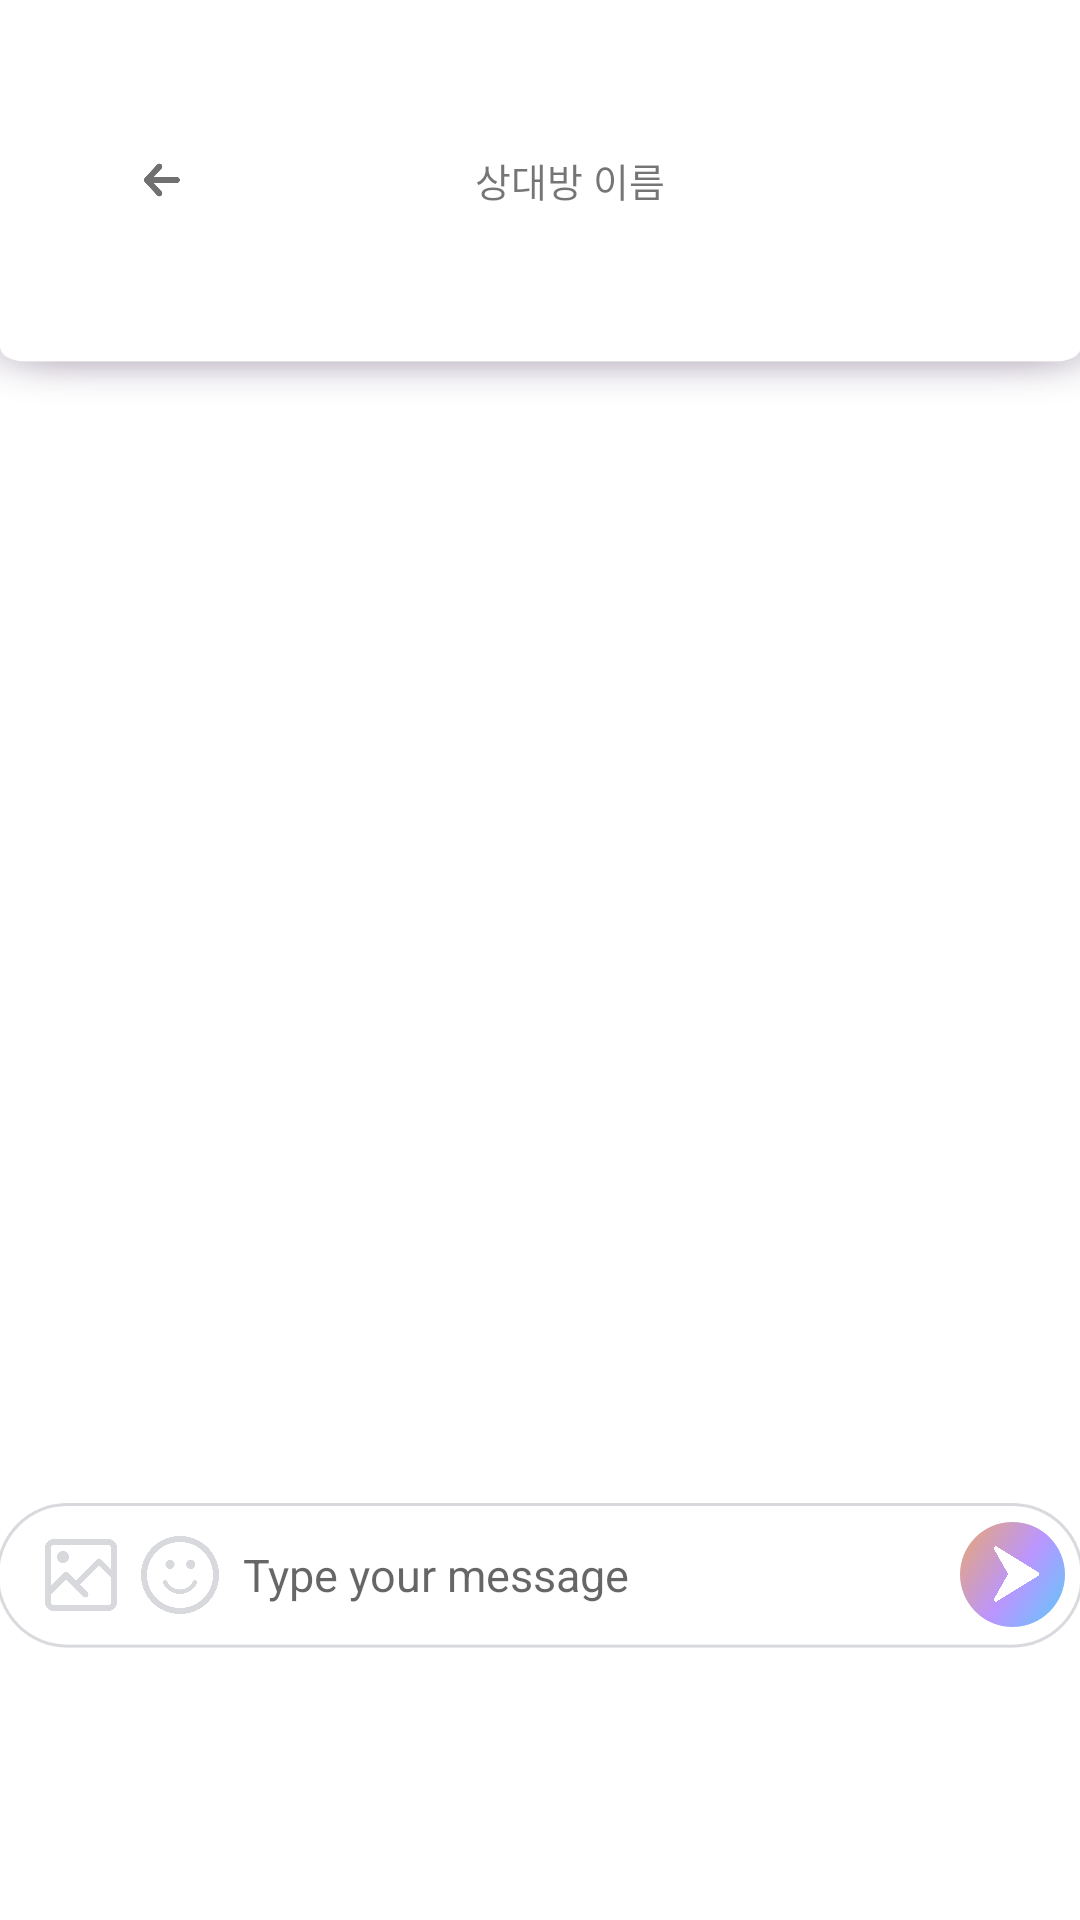

The Android layout XML behind this screen, and the referenced resources:
<!-- AndroidManifest.xml: application theme AppTheme -->
<!-- res/layout/activity_auto_chatting.xml -->
<?xml version="1.0" encoding="utf-8"?>
<androidx.constraintlayout.widget.ConstraintLayout xmlns:android="http://schemas.android.com/apk/res/android"
    xmlns:tools="http://schemas.android.com/tools"
    android:layout_width="match_parent"
    android:layout_height="match_parent"
    xmlns:app="http://schemas.android.com/apk/res-auto"
    android:orientation="vertical"
    android:background="#ffffff">

    <Chronometer
        android:id="@+id/chrono2"
        android:layout_width="wrap_content"
        android:layout_height="wrap_content"
        android:textSize="30sp"
        android:visibility="gone"
        tools:ignore="MissingConstraints" />

    <LinearLayout
        android:id="@+id/top1"
        tools:ignore="MissingConstraints"
        android:layout_width="match_parent"
        android:layout_height="140dp"
        android:background="@drawable/yj_top_border3"
        android:gravity="center_vertical"
        android:orientation="horizontal"></LinearLayout>

    <LinearLayout
        android:id="@+id/layout3"
        tools:ignore="MissingConstraints"
        android:layout_width="match_parent"
        android:layout_height="120dp"
        android:gravity="center">

        <ImageView
            android:id="@+id/chatRoom_backBtn"
            android:layout_width="30dp"
            android:layout_height="40dp"
            android:padding="9dp"
            android:layout_gravity="center_vertical"
            android:layout_marginLeft="39dp"
            android:src="@drawable/yj_back_btn"
            android:stateListAnimator="@null" />


        <TextView
            android:id="@+id/chatRoom_users"
            tools:ignore="MissingConstraints"
            android:layout_width="236dp"
            android:layout_height="wrap_content"
            android:layout_marginRight="49dp"
            android:layout_weight="1"
            android:gravity="center"
            android:maxLength="120"
            android:text="상대방 이름"
            android:textSize="13dp" />

    </LinearLayout>

    <LinearLayout
        android:layout_width="match_parent"
        android:layout_height="match_parent"
        android:layout_weight="10"
        android:orientation="vertical">

        <androidx.recyclerview.widget.RecyclerView
            android:id="@+id/chatRoom_recyclerView"
            android:layout_width="match_parent"
            android:layout_height="345dp"
            android:layout_marginTop="140dp"
            android:nestedScrollingEnabled="false"
            android:overScrollMode="never"
            app:layoutManager="androidx.recyclerview.widget.LinearLayoutManager" />

        <LinearLayout
            android:layout_width="match_parent"
            android:layout_height="80dp"
            android:layout_gravity="center_horizontal"
            android:gravity="center"
            android:orientation="horizontal"
            tools:ignore="MissingConstraints">

            <LinearLayout
                android:layout_width="370dp"
                android:layout_height="50dp"
                android:background="@drawable/yj_chat_message_border"
                android:gravity="center_vertical"
                android:orientation="horizontal">

                <Button
                    android:id="@+id/chatRoom_galleryBtn"
                    android:layout_width="24dp"
                    android:layout_height="24dp"
                    android:layout_marginLeft="20dp"
                    android:background="@drawable/yj_photo_btn" />

                <Button
                    android:id="@+id/chatRoom_autoBtn"
                    android:layout_width="26dp"
                    android:layout_height="26dp"
                    android:layout_marginLeft="8dp"
                    android:background="@drawable/yj_smile_btn"
                    android:stateListAnimator="@null" />

                <EditText
                    android:id="@+id/chatRoom_text"
                    android:layout_width="231dp"
                    android:layout_height="40dp"
                    android:layout_marginLeft="8dp"
                    android:layout_marginRight="8dp"
                    android:background="@null"
                    android:hint="Type your message"
                    android:textColor="#707070"
                    android:textSize="15dp" />

                <LinearLayout
                    android:layout_width="35dp"
                    android:layout_height="35dp"
                    android:layout_marginRight="40dp"
                    android:background="@drawable/yj_btn1_border"
                    android:gravity="center"
                    android:orientation="horizontal">

                    <Button
                        android:id="@+id/chatRoom_sendBtn"
                        android:layout_width="15dp"
                        android:layout_height="20dp"
                        android:layout_gravity="center_vertical"
                        android:layout_marginLeft="3dp"
                        android:background="@drawable/yj_send_btn" />
                </LinearLayout>

            </LinearLayout>

        </LinearLayout>

        <LinearLayout
            android:id="@+id/late_msg_layout"
            android:layout_width="match_parent"
            android:layout_height="40dp"
            android:gravity="center_vertical"
            android:orientation="horizontal"
            android:visibility="gone">

            <TextView
                android:id="@+id/late_text"
                android:layout_width="wrap_content"
                android:layout_height="wrap_content"
                android:layout_margin="6dp"
                android:text="예약된 메시지:"
                android:textSize="20sp" />

            <TextView
                android:id="@+id/late_msg_send"
                android:layout_width="wrap_content"
                android:layout_height="wrap_content"
                android:layout_marginLeft="8dp"
                android:text="전송된 메시지"
                android:textSize="18sp" />

        </LinearLayout>

        <androidx.recyclerview.widget.RecyclerView
            android:id="@+id/tag_recyclerview"
            android:layout_width="match_parent"
            android:layout_height="match_parent" />


    </LinearLayout>

</androidx.constraintlayout.widget.ConstraintLayout>
<!-- resources referenced by this layout -->
<resources>
  <!-- drawable yj_back_btn: png bitmap (drawable, 3085 bytes) -->
  <!-- drawable yj_btn1_border: png bitmap (drawable, 34381 bytes) -->
  <!-- drawable yj_chat_message_border: png bitmap (drawable, 12848 bytes) -->
  <!-- drawable yj_photo_btn: png bitmap (drawable, 7074 bytes) -->
  <!-- drawable yj_send_btn: png bitmap (drawable, 5703 bytes) -->
  <!-- drawable yj_smile_btn: png bitmap (drawable, 28204 bytes) -->
  <!-- drawable yj_top_border3: png bitmap (drawable, 20778 bytes) -->
  <style name="AppTheme" parent="Theme.AppCompat.Light.NoActionBar">
          
          <item name="colorPrimary">@color/colorPrimary</item>
          <item name="colorPrimaryDark">@color/colorPrimaryDark</item>
          <item name="colorAccent">@color/colorAccent</item>
  
          <item name="android:statusBarColor">@android:color/transparent</item>
          <item name="android:windowTranslucentStatus">true</item>
          <item name="android:windowTranslucentNavigation">true</item>
  
          <item name="android:navigationBarColor">@android:color/transparent</item>
          <item name="android:actionOverflowButtonStyle">@style/AppTheme.OverFlow</item>
      </style>
  <style name="AppTheme.OverFlow" parent="Widget.AppCompat.ActionButton.Overflow">
          <item name="android:tint">#000000</item>
      </style>
  <!-- not gathered from this repository: default colours our renderer supplied (Android Studio template values) -->
  <color name="colorPrimary">#FF6200EE</color>
  <color name="colorPrimaryDark">#FF3700B3</color>
  <color name="colorAccent">#FF03DAC5</color>
</resources>
